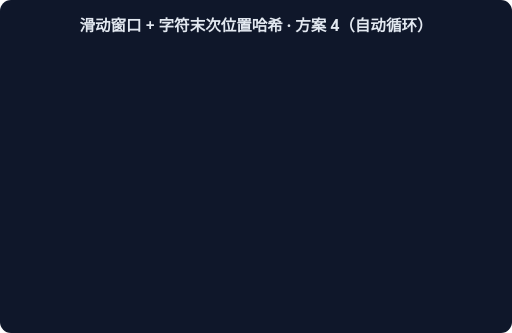
t = 0.00 s
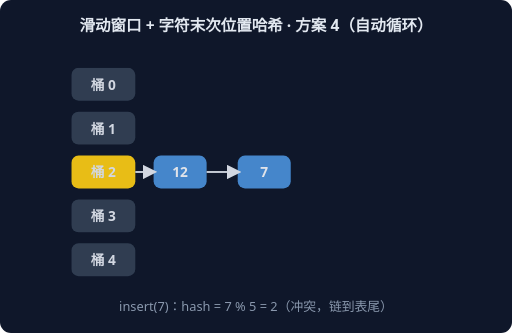
t = 1.67 s
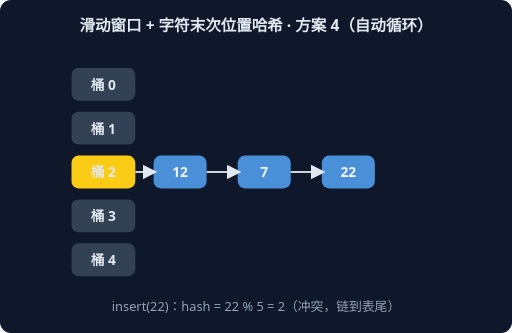
t = 3.33 s
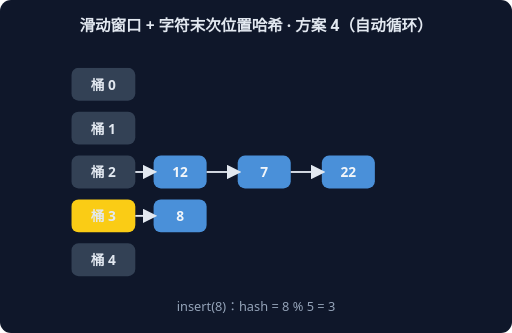
t = 5.00 s
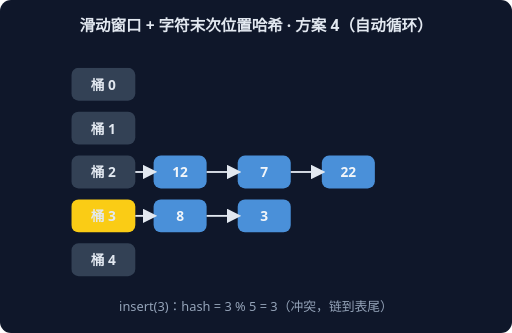
t = 6.67 s
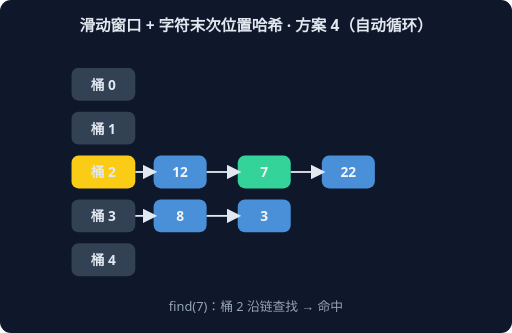
t = 8.33 s

The animated SVG that drew these frames (rendered in a browser with its animation timeline set to each time). Animation: 6 CSS @keyframes rules; frames cover the first 8.33 s, repeats indefinitely.

<svg xmlns="http://www.w3.org/2000/svg" width="560" height="364" viewBox="0 0 560 364" font-family="system-ui,sans-serif">
<rect width="560" height="364" rx="12" fill="#0F172A"/>
<text x="280" y="34" text-anchor="middle" fill="#E2E8F0" font-size="17" font-weight="600">滑动窗口 + 字符末次位置哈希 · 方案 4（自动循环）</text>
<g style="animation: st0 9.0s linear infinite both">
<rect x="78" y="74" width="70" height="36" rx="8" fill="#334155"/>
<text x="113" y="98" text-anchor="middle" fill="#E2E8F0" font-size="15" font-weight="700">桶 0</text>
<rect x="78" y="122" width="70" height="36" rx="8" fill="#334155"/>
<text x="113" y="146" text-anchor="middle" fill="#E2E8F0" font-size="15" font-weight="700">桶 1</text>
<rect x="78" y="170" width="70" height="36" rx="8" fill="#FACC15"/>
<text x="113" y="194" text-anchor="middle" fill="#E2E8F0" font-size="15" font-weight="700">桶 2</text>
<rect x="168" y="170" width="58" height="36" rx="8" fill="#4A90D9"/>
<text x="197" y="194" text-anchor="middle" fill="#F1F5F9" font-size="15" font-weight="700">12</text>
<line x1="148" y1="188" x2="168" y2="188" stroke="#E2E8F0" stroke-width="2" marker-end="url(#harr)"/>
<rect x="78" y="218" width="70" height="36" rx="8" fill="#334155"/>
<text x="113" y="242" text-anchor="middle" fill="#E2E8F0" font-size="15" font-weight="700">桶 3</text>
<rect x="78" y="266" width="70" height="36" rx="8" fill="#334155"/>
<text x="113" y="290" text-anchor="middle" fill="#E2E8F0" font-size="15" font-weight="700">桶 4</text>
<text x="280" y="340" text-anchor="middle" fill="#94A3B8" font-size="14">insert(12)：hash = 12 % 5 = 2</text>
</g>
<g style="animation: st1 9.0s linear infinite both">
<rect x="78" y="74" width="70" height="36" rx="8" fill="#334155"/>
<text x="113" y="98" text-anchor="middle" fill="#E2E8F0" font-size="15" font-weight="700">桶 0</text>
<rect x="78" y="122" width="70" height="36" rx="8" fill="#334155"/>
<text x="113" y="146" text-anchor="middle" fill="#E2E8F0" font-size="15" font-weight="700">桶 1</text>
<rect x="78" y="170" width="70" height="36" rx="8" fill="#FACC15"/>
<text x="113" y="194" text-anchor="middle" fill="#E2E8F0" font-size="15" font-weight="700">桶 2</text>
<rect x="168" y="170" width="58" height="36" rx="8" fill="#4A90D9"/>
<text x="197" y="194" text-anchor="middle" fill="#F1F5F9" font-size="15" font-weight="700">12</text>
<line x1="148" y1="188" x2="168" y2="188" stroke="#E2E8F0" stroke-width="2" marker-end="url(#harr)"/>
<rect x="260" y="170" width="58" height="36" rx="8" fill="#4A90D9"/>
<text x="289" y="194" text-anchor="middle" fill="#F1F5F9" font-size="15" font-weight="700">7</text>
<line x1="226" y1="188" x2="260" y2="188" stroke="#E2E8F0" stroke-width="2" marker-end="url(#harr)"/>
<rect x="78" y="218" width="70" height="36" rx="8" fill="#334155"/>
<text x="113" y="242" text-anchor="middle" fill="#E2E8F0" font-size="15" font-weight="700">桶 3</text>
<rect x="78" y="266" width="70" height="36" rx="8" fill="#334155"/>
<text x="113" y="290" text-anchor="middle" fill="#E2E8F0" font-size="15" font-weight="700">桶 4</text>
<text x="280" y="340" text-anchor="middle" fill="#94A3B8" font-size="14">insert(7)：hash = 7 % 5 = 2（冲突，链到表尾）</text>
</g>
<g style="animation: st2 9.0s linear infinite both">
<rect x="78" y="74" width="70" height="36" rx="8" fill="#334155"/>
<text x="113" y="98" text-anchor="middle" fill="#E2E8F0" font-size="15" font-weight="700">桶 0</text>
<rect x="78" y="122" width="70" height="36" rx="8" fill="#334155"/>
<text x="113" y="146" text-anchor="middle" fill="#E2E8F0" font-size="15" font-weight="700">桶 1</text>
<rect x="78" y="170" width="70" height="36" rx="8" fill="#FACC15"/>
<text x="113" y="194" text-anchor="middle" fill="#E2E8F0" font-size="15" font-weight="700">桶 2</text>
<rect x="168" y="170" width="58" height="36" rx="8" fill="#4A90D9"/>
<text x="197" y="194" text-anchor="middle" fill="#F1F5F9" font-size="15" font-weight="700">12</text>
<line x1="148" y1="188" x2="168" y2="188" stroke="#E2E8F0" stroke-width="2" marker-end="url(#harr)"/>
<rect x="260" y="170" width="58" height="36" rx="8" fill="#4A90D9"/>
<text x="289" y="194" text-anchor="middle" fill="#F1F5F9" font-size="15" font-weight="700">7</text>
<line x1="226" y1="188" x2="260" y2="188" stroke="#E2E8F0" stroke-width="2" marker-end="url(#harr)"/>
<rect x="352" y="170" width="58" height="36" rx="8" fill="#4A90D9"/>
<text x="381" y="194" text-anchor="middle" fill="#F1F5F9" font-size="15" font-weight="700">22</text>
<line x1="318" y1="188" x2="352" y2="188" stroke="#E2E8F0" stroke-width="2" marker-end="url(#harr)"/>
<rect x="78" y="218" width="70" height="36" rx="8" fill="#334155"/>
<text x="113" y="242" text-anchor="middle" fill="#E2E8F0" font-size="15" font-weight="700">桶 3</text>
<rect x="78" y="266" width="70" height="36" rx="8" fill="#334155"/>
<text x="113" y="290" text-anchor="middle" fill="#E2E8F0" font-size="15" font-weight="700">桶 4</text>
<text x="280" y="340" text-anchor="middle" fill="#94A3B8" font-size="14">insert(22)：hash = 22 % 5 = 2（冲突，链到表尾）</text>
</g>
<g style="animation: st3 9.0s linear infinite both">
<rect x="78" y="74" width="70" height="36" rx="8" fill="#334155"/>
<text x="113" y="98" text-anchor="middle" fill="#E2E8F0" font-size="15" font-weight="700">桶 0</text>
<rect x="78" y="122" width="70" height="36" rx="8" fill="#334155"/>
<text x="113" y="146" text-anchor="middle" fill="#E2E8F0" font-size="15" font-weight="700">桶 1</text>
<rect x="78" y="170" width="70" height="36" rx="8" fill="#334155"/>
<text x="113" y="194" text-anchor="middle" fill="#E2E8F0" font-size="15" font-weight="700">桶 2</text>
<rect x="168" y="170" width="58" height="36" rx="8" fill="#4A90D9"/>
<text x="197" y="194" text-anchor="middle" fill="#F1F5F9" font-size="15" font-weight="700">12</text>
<line x1="148" y1="188" x2="168" y2="188" stroke="#E2E8F0" stroke-width="2" marker-end="url(#harr)"/>
<rect x="260" y="170" width="58" height="36" rx="8" fill="#4A90D9"/>
<text x="289" y="194" text-anchor="middle" fill="#F1F5F9" font-size="15" font-weight="700">7</text>
<line x1="226" y1="188" x2="260" y2="188" stroke="#E2E8F0" stroke-width="2" marker-end="url(#harr)"/>
<rect x="352" y="170" width="58" height="36" rx="8" fill="#4A90D9"/>
<text x="381" y="194" text-anchor="middle" fill="#F1F5F9" font-size="15" font-weight="700">22</text>
<line x1="318" y1="188" x2="352" y2="188" stroke="#E2E8F0" stroke-width="2" marker-end="url(#harr)"/>
<rect x="78" y="218" width="70" height="36" rx="8" fill="#FACC15"/>
<text x="113" y="242" text-anchor="middle" fill="#E2E8F0" font-size="15" font-weight="700">桶 3</text>
<rect x="168" y="218" width="58" height="36" rx="8" fill="#4A90D9"/>
<text x="197" y="242" text-anchor="middle" fill="#F1F5F9" font-size="15" font-weight="700">8</text>
<line x1="148" y1="236" x2="168" y2="236" stroke="#E2E8F0" stroke-width="2" marker-end="url(#harr)"/>
<rect x="78" y="266" width="70" height="36" rx="8" fill="#334155"/>
<text x="113" y="290" text-anchor="middle" fill="#E2E8F0" font-size="15" font-weight="700">桶 4</text>
<text x="280" y="340" text-anchor="middle" fill="#94A3B8" font-size="14">insert(8)：hash = 8 % 5 = 3</text>
</g>
<g style="animation: st4 9.0s linear infinite both">
<rect x="78" y="74" width="70" height="36" rx="8" fill="#334155"/>
<text x="113" y="98" text-anchor="middle" fill="#E2E8F0" font-size="15" font-weight="700">桶 0</text>
<rect x="78" y="122" width="70" height="36" rx="8" fill="#334155"/>
<text x="113" y="146" text-anchor="middle" fill="#E2E8F0" font-size="15" font-weight="700">桶 1</text>
<rect x="78" y="170" width="70" height="36" rx="8" fill="#334155"/>
<text x="113" y="194" text-anchor="middle" fill="#E2E8F0" font-size="15" font-weight="700">桶 2</text>
<rect x="168" y="170" width="58" height="36" rx="8" fill="#4A90D9"/>
<text x="197" y="194" text-anchor="middle" fill="#F1F5F9" font-size="15" font-weight="700">12</text>
<line x1="148" y1="188" x2="168" y2="188" stroke="#E2E8F0" stroke-width="2" marker-end="url(#harr)"/>
<rect x="260" y="170" width="58" height="36" rx="8" fill="#4A90D9"/>
<text x="289" y="194" text-anchor="middle" fill="#F1F5F9" font-size="15" font-weight="700">7</text>
<line x1="226" y1="188" x2="260" y2="188" stroke="#E2E8F0" stroke-width="2" marker-end="url(#harr)"/>
<rect x="352" y="170" width="58" height="36" rx="8" fill="#4A90D9"/>
<text x="381" y="194" text-anchor="middle" fill="#F1F5F9" font-size="15" font-weight="700">22</text>
<line x1="318" y1="188" x2="352" y2="188" stroke="#E2E8F0" stroke-width="2" marker-end="url(#harr)"/>
<rect x="78" y="218" width="70" height="36" rx="8" fill="#FACC15"/>
<text x="113" y="242" text-anchor="middle" fill="#E2E8F0" font-size="15" font-weight="700">桶 3</text>
<rect x="168" y="218" width="58" height="36" rx="8" fill="#4A90D9"/>
<text x="197" y="242" text-anchor="middle" fill="#F1F5F9" font-size="15" font-weight="700">8</text>
<line x1="148" y1="236" x2="168" y2="236" stroke="#E2E8F0" stroke-width="2" marker-end="url(#harr)"/>
<rect x="260" y="218" width="58" height="36" rx="8" fill="#4A90D9"/>
<text x="289" y="242" text-anchor="middle" fill="#F1F5F9" font-size="15" font-weight="700">3</text>
<line x1="226" y1="236" x2="260" y2="236" stroke="#E2E8F0" stroke-width="2" marker-end="url(#harr)"/>
<rect x="78" y="266" width="70" height="36" rx="8" fill="#334155"/>
<text x="113" y="290" text-anchor="middle" fill="#E2E8F0" font-size="15" font-weight="700">桶 4</text>
<text x="280" y="340" text-anchor="middle" fill="#94A3B8" font-size="14">insert(3)：hash = 3 % 5 = 3（冲突，链到表尾）</text>
</g>
<g style="animation: st5 9.0s linear infinite both">
<rect x="78" y="74" width="70" height="36" rx="8" fill="#334155"/>
<text x="113" y="98" text-anchor="middle" fill="#E2E8F0" font-size="15" font-weight="700">桶 0</text>
<rect x="78" y="122" width="70" height="36" rx="8" fill="#334155"/>
<text x="113" y="146" text-anchor="middle" fill="#E2E8F0" font-size="15" font-weight="700">桶 1</text>
<rect x="78" y="170" width="70" height="36" rx="8" fill="#FACC15"/>
<text x="113" y="194" text-anchor="middle" fill="#E2E8F0" font-size="15" font-weight="700">桶 2</text>
<rect x="168" y="170" width="58" height="36" rx="8" fill="#4A90D9"/>
<text x="197" y="194" text-anchor="middle" fill="#F1F5F9" font-size="15" font-weight="700">12</text>
<line x1="148" y1="188" x2="168" y2="188" stroke="#E2E8F0" stroke-width="2" marker-end="url(#harr)"/>
<rect x="260" y="170" width="58" height="36" rx="8" fill="#34D399"/>
<text x="289" y="194" text-anchor="middle" fill="#F1F5F9" font-size="15" font-weight="700">7</text>
<line x1="226" y1="188" x2="260" y2="188" stroke="#E2E8F0" stroke-width="2" marker-end="url(#harr)"/>
<rect x="352" y="170" width="58" height="36" rx="8" fill="#4A90D9"/>
<text x="381" y="194" text-anchor="middle" fill="#F1F5F9" font-size="15" font-weight="700">22</text>
<line x1="318" y1="188" x2="352" y2="188" stroke="#E2E8F0" stroke-width="2" marker-end="url(#harr)"/>
<rect x="78" y="218" width="70" height="36" rx="8" fill="#334155"/>
<text x="113" y="242" text-anchor="middle" fill="#E2E8F0" font-size="15" font-weight="700">桶 3</text>
<rect x="168" y="218" width="58" height="36" rx="8" fill="#4A90D9"/>
<text x="197" y="242" text-anchor="middle" fill="#F1F5F9" font-size="15" font-weight="700">8</text>
<line x1="148" y1="236" x2="168" y2="236" stroke="#E2E8F0" stroke-width="2" marker-end="url(#harr)"/>
<rect x="260" y="218" width="58" height="36" rx="8" fill="#4A90D9"/>
<text x="289" y="242" text-anchor="middle" fill="#F1F5F9" font-size="15" font-weight="700">3</text>
<line x1="226" y1="236" x2="260" y2="236" stroke="#E2E8F0" stroke-width="2" marker-end="url(#harr)"/>
<rect x="78" y="266" width="70" height="36" rx="8" fill="#334155"/>
<text x="113" y="290" text-anchor="middle" fill="#E2E8F0" font-size="15" font-weight="700">桶 4</text>
<text x="280" y="340" text-anchor="middle" fill="#94A3B8" font-size="14">find(7)：桶 2 沿链查找 → 命中</text>
</g>
<defs><marker id="harr" markerWidth="8" markerHeight="8" refX="6" refY="4" orient="auto"><path d="M0,0 L8,4 L0,8 z" fill="#E2E8F0"/></marker></defs>
<style>
.st0 {opacity:0} @keyframes st0 {0%{opacity:0}0.00%{opacity:0}2.00%{opacity:1}14.67%{opacity:1}16.67%{opacity:0}100%{opacity:0}}
.st1 {opacity:0} @keyframes st1 {0%{opacity:0}16.67%{opacity:0}18.67%{opacity:1}31.33%{opacity:1}33.33%{opacity:0}100%{opacity:0}}
.st2 {opacity:0} @keyframes st2 {0%{opacity:0}33.33%{opacity:0}35.33%{opacity:1}48.00%{opacity:1}50.00%{opacity:0}100%{opacity:0}}
.st3 {opacity:0} @keyframes st3 {0%{opacity:0}50.00%{opacity:0}52.00%{opacity:1}64.67%{opacity:1}66.67%{opacity:0}100%{opacity:0}}
.st4 {opacity:0} @keyframes st4 {0%{opacity:0}66.67%{opacity:0}68.67%{opacity:1}81.33%{opacity:1}83.33%{opacity:0}100%{opacity:0}}
.st5 {opacity:0} @keyframes st5 {0%{opacity:0}83.33%{opacity:0}85.33%{opacity:1}98.00%{opacity:1}100.00%{opacity:0}100%{opacity:0}}
</style>
</svg>
